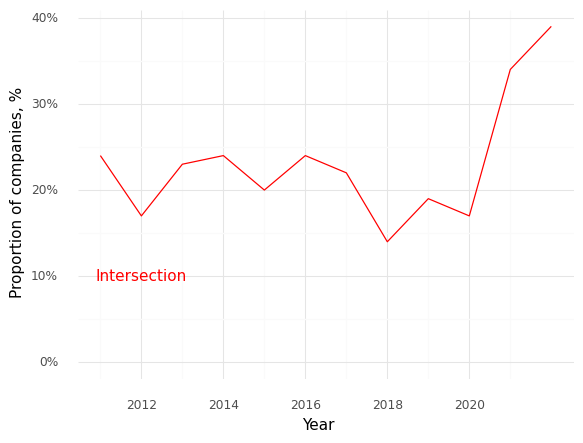

Values plotted in this chart, from the file beside it:
, Year, Intersection (Prop)
0, 2011, 0.24
1, 2012, 0.17
2, 2013, 0.23
3, 2014, 0.24
4, 2015, 0.2
5, 2016, 0.24
6, 2017, 0.22
7, 2018, 0.14
8, 2019, 0.19
9, 2020, 0.17
10, 2021, 0.34
11, 2022, 0.39
